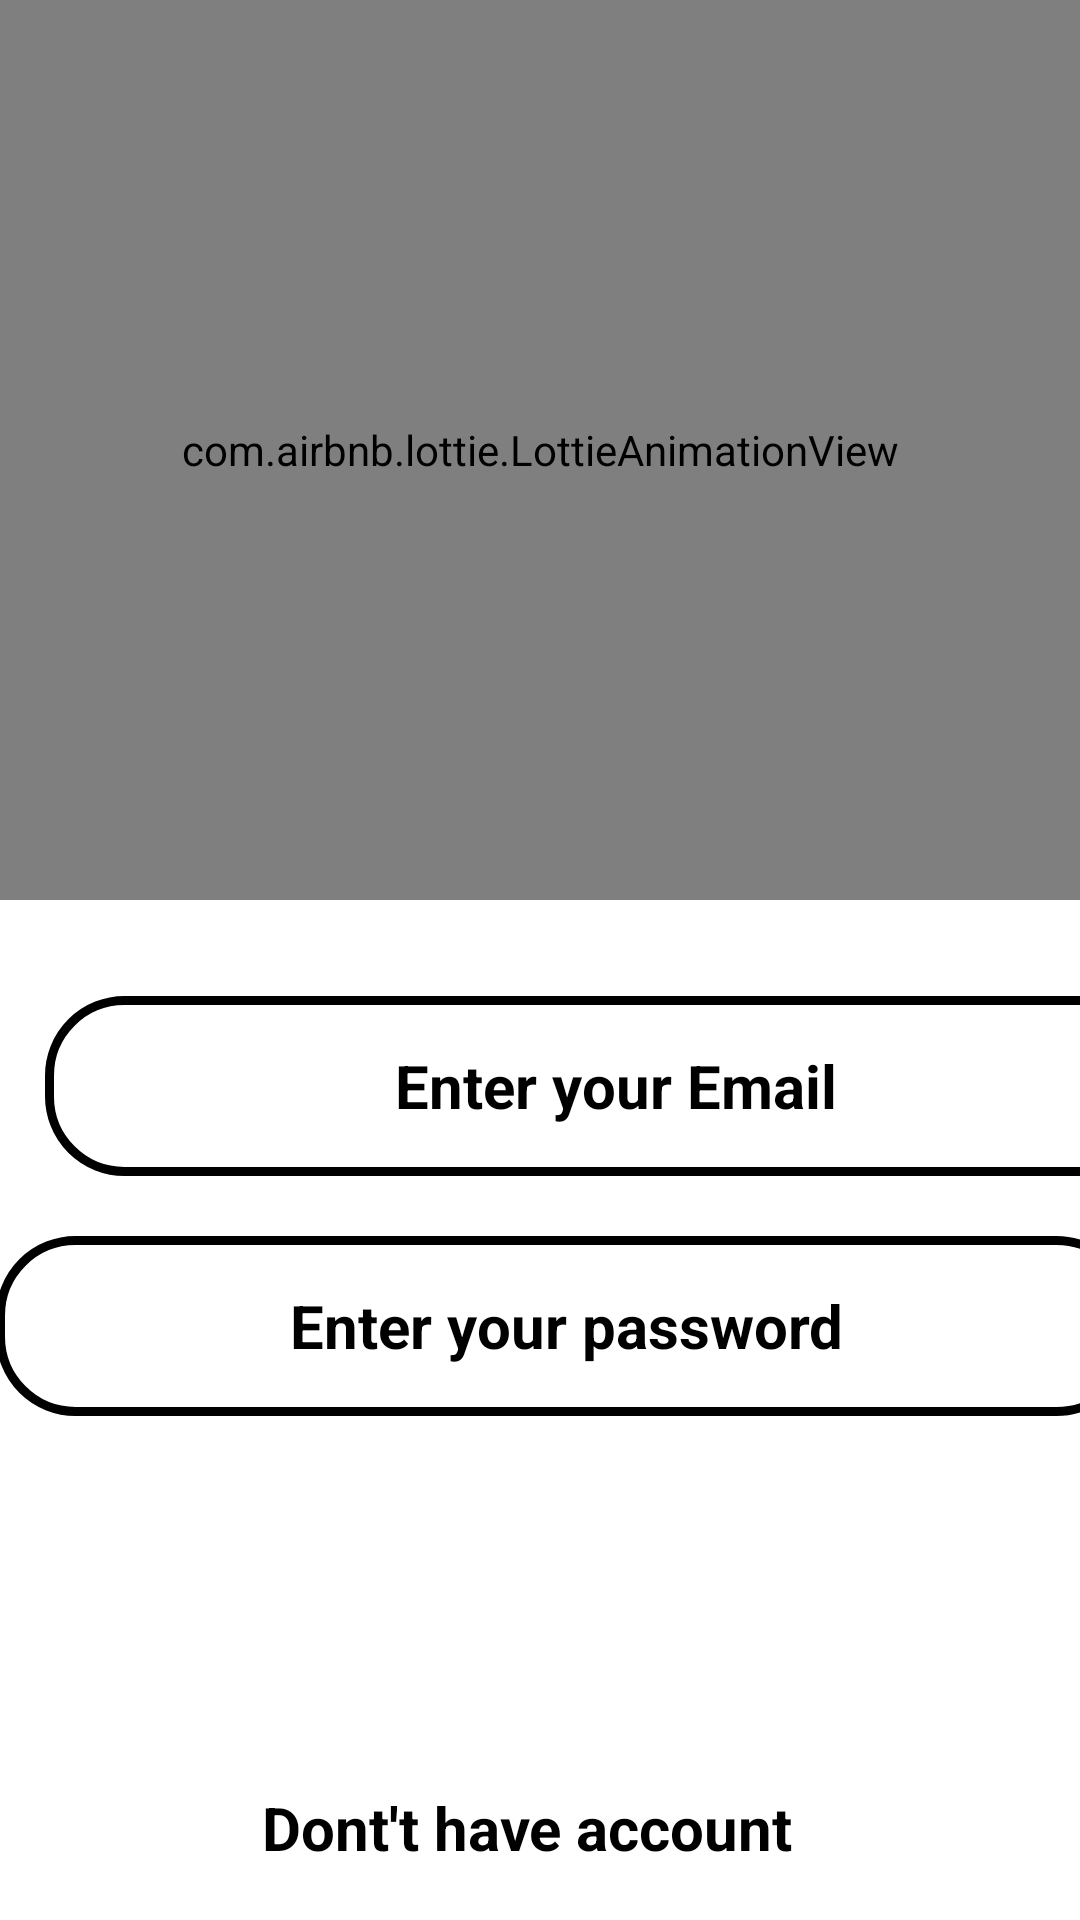

This screen was rendered from an Android layout file. Write that file and the resources it references.
<!-- AndroidManifest.xml: application theme Theme.SpaceTour -->
<!-- res/layout/activity_login.xml -->
<?xml version="1.0" encoding="utf-8"?>
<androidx.constraintlayout.widget.ConstraintLayout xmlns:android="http://schemas.android.com/apk/res/android"
    xmlns:app="http://schemas.android.com/apk/res-auto"
    xmlns:tools="http://schemas.android.com/tools"
    android:layout_width="match_parent"
    android:layout_height="match_parent"
    android:background="#ffffff"
    tools:context=".loginActivity">

    <com.airbnb.lottie.LottieAnimationView
        android:id="@+id/lottieAnimationView2"
        android:layout_width="match_parent"
        android:layout_height="300dp"
        app:layout_constraintEnd_toEndOf="parent"
        app:layout_constraintStart_toStartOf="parent"
        app:layout_constraintTop_toTopOf="parent"
        app:lottie_autoPlay="true"
        app:lottie_loop="true"
        app:lottie_rawRes="@raw/login" />

    <EditText
        android:id="@+id/name"
        android:layout_width="380dp"
        android:layout_marginLeft="15dp"
        android:layout_height="60dp"
        android:layout_marginTop="32dp"
        android:background="@drawable/btn_border"
        android:hint="Enter your Email"
        android:textColor="@color/black"
        android:textColorHint="@color/black"
        android:gravity="center"
        android:textSize="20sp"
        android:textStyle="bold"
        app:layout_constraintEnd_toEndOf="parent"
        app:layout_constraintHorizontal_bias="0.0"
        app:layout_constraintStart_toStartOf="parent"
        app:layout_constraintTop_toBottomOf="@+id/lottieAnimationView2" />

    <EditText
        android:id="@+id/email"
        android:layout_width="380dp"
        android:layout_height="60dp"
        android:layout_marginLeft="15dp"
        android:layout_marginTop="112dp"
        android:background="@drawable/btn_border"
        android:gravity="center"
        android:textColorHint="@color/black"
        android:hint="Enter your password"
        android:textColor="@color/black"
        android:textSize="20sp"
        android:textStyle="bold"
        app:layout_constraintEnd_toEndOf="parent"
        app:layout_constraintHorizontal_bias="0.483"
        app:layout_constraintStart_toStartOf="parent"
        app:layout_constraintTop_toBottomOf="@+id/lottieAnimationView2" />

    <Button
        android:id="@+id/loginbtn"
        android:layout_width="250dp"
        android:layout_height="60dp"
        android:layout_marginTop="40dp"
        android:background="@drawable/border"
        android:text="login"
        android:textColor="#ffffff"
        android:textStyle="bold"
        app:layout_constraintEnd_toEndOf="@+id/email"
        app:layout_constraintHorizontal_bias="0.438"
        app:layout_constraintStart_toStartOf="@+id/email"
        app:layout_constraintTop_toBottomOf="@+id/email" />

    <TextView
        android:id="@+id/donthaveAccount"
        android:layout_width="380dp"
        android:layout_height="60dp"
        android:gravity="center"
        android:text="Dont't have account"
        android:textColor="@color/black"
        android:textSize="20sp"
        android:textStyle="bold"
        app:layout_constraintBottom_toBottomOf="parent"
        app:layout_constraintEnd_toEndOf="parent"
        app:layout_constraintHorizontal_bias="0.741"
        app:layout_constraintStart_toStartOf="parent"
        app:layout_constraintTop_toBottomOf="@+id/loginbtn"
        app:layout_constraintVertical_bias="0.929" />

</androidx.constraintlayout.widget.ConstraintLayout>
<!-- resources referenced by this layout -->
<resources>
  <color name="black">#FF000000</color>
  <!-- drawable btn_border (drawable) -->
  <?xml version="1.0" encoding="utf-8"?>
  <shape xmlns:android="http://schemas.android.com/apk/res/android">
      <corners android:radius="25dp"/>
      <stroke android:width="3dp"
          android:color="@color/black">
  
      </stroke>
  </shape>
  <style name="Theme.SpaceTour" parent="Base.Theme.SpaceTour" />
  <style name="Base.Theme.SpaceTour" parent="Theme.Material3.DayNight.NoActionBar">
          
          
      </style>
</resources>
